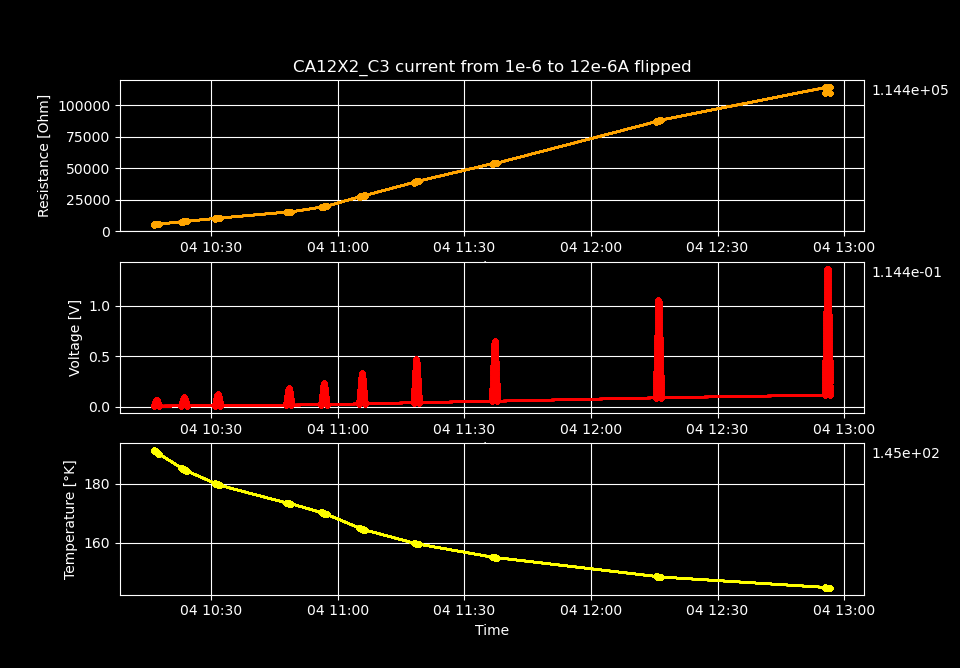

The data file committed next to this chart (first rows):
Temperature [K], Voltage [V], Resistance [𝛀], Current Source [A], Electric Field [V/cm], Restivity [𝛀 cm], Current Density [A/cm2]
191.4, 0.005268, 5268, 1e-06, 0.1119, 7301, 1.532567049808429e-05
191.4, 0.006502, 5310, 1.2244897959183673e-06, 0.1381, 7360, 1.8766127140511375e-05
191.4, 0.007746, 5346, 1.4489795918367347e-06, 0.1645, 7409, 2.220658378293846e-05
191.4, 0.008986, 5370, 1.673469387755102e-06, 0.1909, 7442, 2.564704042536555e-05
191.4, 0.01023, 5389, 1.8979591836734693e-06, 0.2172, 7469, 2.908749706779263e-05
191.4, 0.01146, 5401, 2.1224489795918364e-06, 0.2435, 7486, 3.2527953710219714e-05
191.3, 0.01272, 5420, 2.346938775510204e-06, 0.2702, 7512, 3.5968410352646806e-05
191.3, 0.01397, 5431, 2.5714285714285716e-06, 0.2966, 7527, 3.940886699507389e-05
191.3, 0.01522, 5444, 2.7959183673469388e-06, 0.3233, 7545, 4.284932363750098e-05
191.3, 0.01647, 5453, 3.020408163265306e-06, 0.3498, 7557, 4.628978027992806e-05
191.3, 0.01772, 5461, 3.244897959183673e-06, 0.3764, 7569, 4.973023692235514e-05
191.3, 0.01897, 5469, 3.469387755102041e-06, 0.403, 7580, 5.317069356478224e-05
191.3, 0.02024, 5478, 3.6938775510204083e-06, 0.4298, 7592, 5.661115020720932e-05
191.2, 0.02149, 5485, 3.9183673469387755e-06, 0.4565, 7602, 6.0051606849636404e-05
191.2, 0.02275, 5492, 4.142857142857143e-06, 0.4833, 7611, 6.349206349206349e-05
191.2, 0.02401, 5498, 4.367346938775511e-06, 0.51, 7620, 6.693252013449059e-05
191.2, 0.02528, 5506, 4.591836734693878e-06, 0.537, 7631, 7.037297677691766e-05
191.2, 0.02654, 5511, 4.816326530612245e-06, 0.5638, 7638, 7.381343341934475e-05
191.2, 0.02781, 5517, 5.040816326530612e-06, 0.5907, 7646, 7.725389006177183e-05
191.2, 0.02908, 5522, 5.265306122448979e-06, 0.6176, 7653, 8.069434670419892e-05
191.2, 0.03035, 5528, 5.4897959183673465e-06, 0.6446, 7661, 8.4134803346626e-05
191.1, 0.03161, 5532, 5.7142857142857145e-06, 0.6715, 7668, 8.757525998905309e-05
191.1, 0.03289, 5539, 5.938775510204082e-06, 0.6986, 7676, 9.101571663148017e-05
191.1, 0.03416, 5543, 6.163265306122449e-06, 0.7257, 7682, 9.445617327390726e-05
191.1, 0.03544, 5548, 6.387755102040816e-06, 0.7528, 7690, 9.789662991633434e-05
191.1, 0.03672, 5553, 6.612244897959183e-06, 0.7799, 7696, 0.0001013
191.1, 0.038, 5559, 6.836734693877551e-06, 0.8072, 7704, 0.0001048
191.1, 0.03928, 5563, 7.061224489795918e-06, 0.8344, 7710, 0.0001082
191, 0.04057, 5568, 7.2857142857142855e-06, 0.8617, 7717, 0.0001117
191, 0.04185, 5573, 7.510204081632653e-06, 0.889, 7723, 0.0001151
191, 0.04314, 5578, 7.73469387755102e-06, 0.9164, 7731, 0.0001185
191, 0.04443, 5583, 7.959183673469388e-06, 0.9438, 7737, 0.000122
191, 0.04573, 5587, 8.183673469387755e-06, 0.9712, 7744, 0.0001254
191, 0.04702, 5592, 8.408163265306122e-06, 0.9986, 7750, 0.0001289
191, 0.04832, 5597, 8.632653061224491e-06, 1.026, 7757, 0.0001323
191, 0.04961, 5601, 8.857142857142858e-06, 1.054, 7763, 0.0001357
190.9, 0.05091, 5605, 9.081632653061225e-06, 1.081, 7769, 0.0001392
190.9, 0.05221, 5610, 9.306122448979593e-06, 1.109, 7775, 0.0001426
190.9, 0.05351, 5615, 9.53061224489796e-06, 1.137, 7782, 0.0001461
190.9, 0.05481, 5619, 9.755102040816327e-06, 1.164, 7788, 0.0001495
190.9, 0.05612, 5623, 9.979591836734694e-06, 1.192, 7793, 0.0001529
190.9, 0.05742, 5627, 1.0204081632653061e-05, 1.22, 7799, 0.0001564
190.9, 0.05873, 5632, 1.042857142857143e-05, 1.247, 7805, 0.0001598
190.9, 0.06004, 5636, 1.0653061224489797e-05, 1.275, 7811, 0.0001633
190.8, 0.06135, 5640, 1.0877551020408164e-05, 1.303, 7817, 0.0001667
190.8, 0.06266, 5644, 1.1102040816326532e-05, 1.331, 7822, 0.0001701
190.8, 0.06397, 5648, 1.1326530612244899e-05, 1.359, 7828, 0.0001736
190.8, 0.06529, 5652, 1.1551020408163266e-05, 1.387, 7834, 0.000177
190.8, 0.06661, 5657, 1.1775510204081633e-05, 1.415, 7840, 0.0001805
190.8, 0.06793, 5661, 1.2e-05, 1.443, 7845, 0.0001839
190.8, 0.06797, 5664, 1.2e-05, 1.444, 7851, 0.0001839
190.8, 0.06675, 5668, 1.1775510204081633e-05, 1.418, 7856, 0.0001805
190.7, 0.0655, 5671, 1.1551020408163266e-05, 1.391, 7859, 0.000177
190.7, 0.06428, 5675, 1.1326530612244899e-05, 1.365, 7865, 0.0001736
190.7, 0.06304, 5679, 1.1102040816326532e-05, 1.339, 7870, 0.0001701
190.7, 0.06181, 5682, 1.0877551020408164e-05, 1.313, 7875, 0.0001667
190.7, 0.06057, 5685, 1.0653061224489797e-05, 1.286, 7880, 0.0001633
190.7, 0.05933, 5689, 1.042857142857143e-05, 1.26, 7885, 0.0001598
190.7, 0.05809, 5693, 1.0204081632653061e-05, 1.234, 7890, 0.0001564
190.7, 0.05685, 5696, 9.979591836734694e-06, 1.207, 7895, 0.0001529
... 940 more rows
